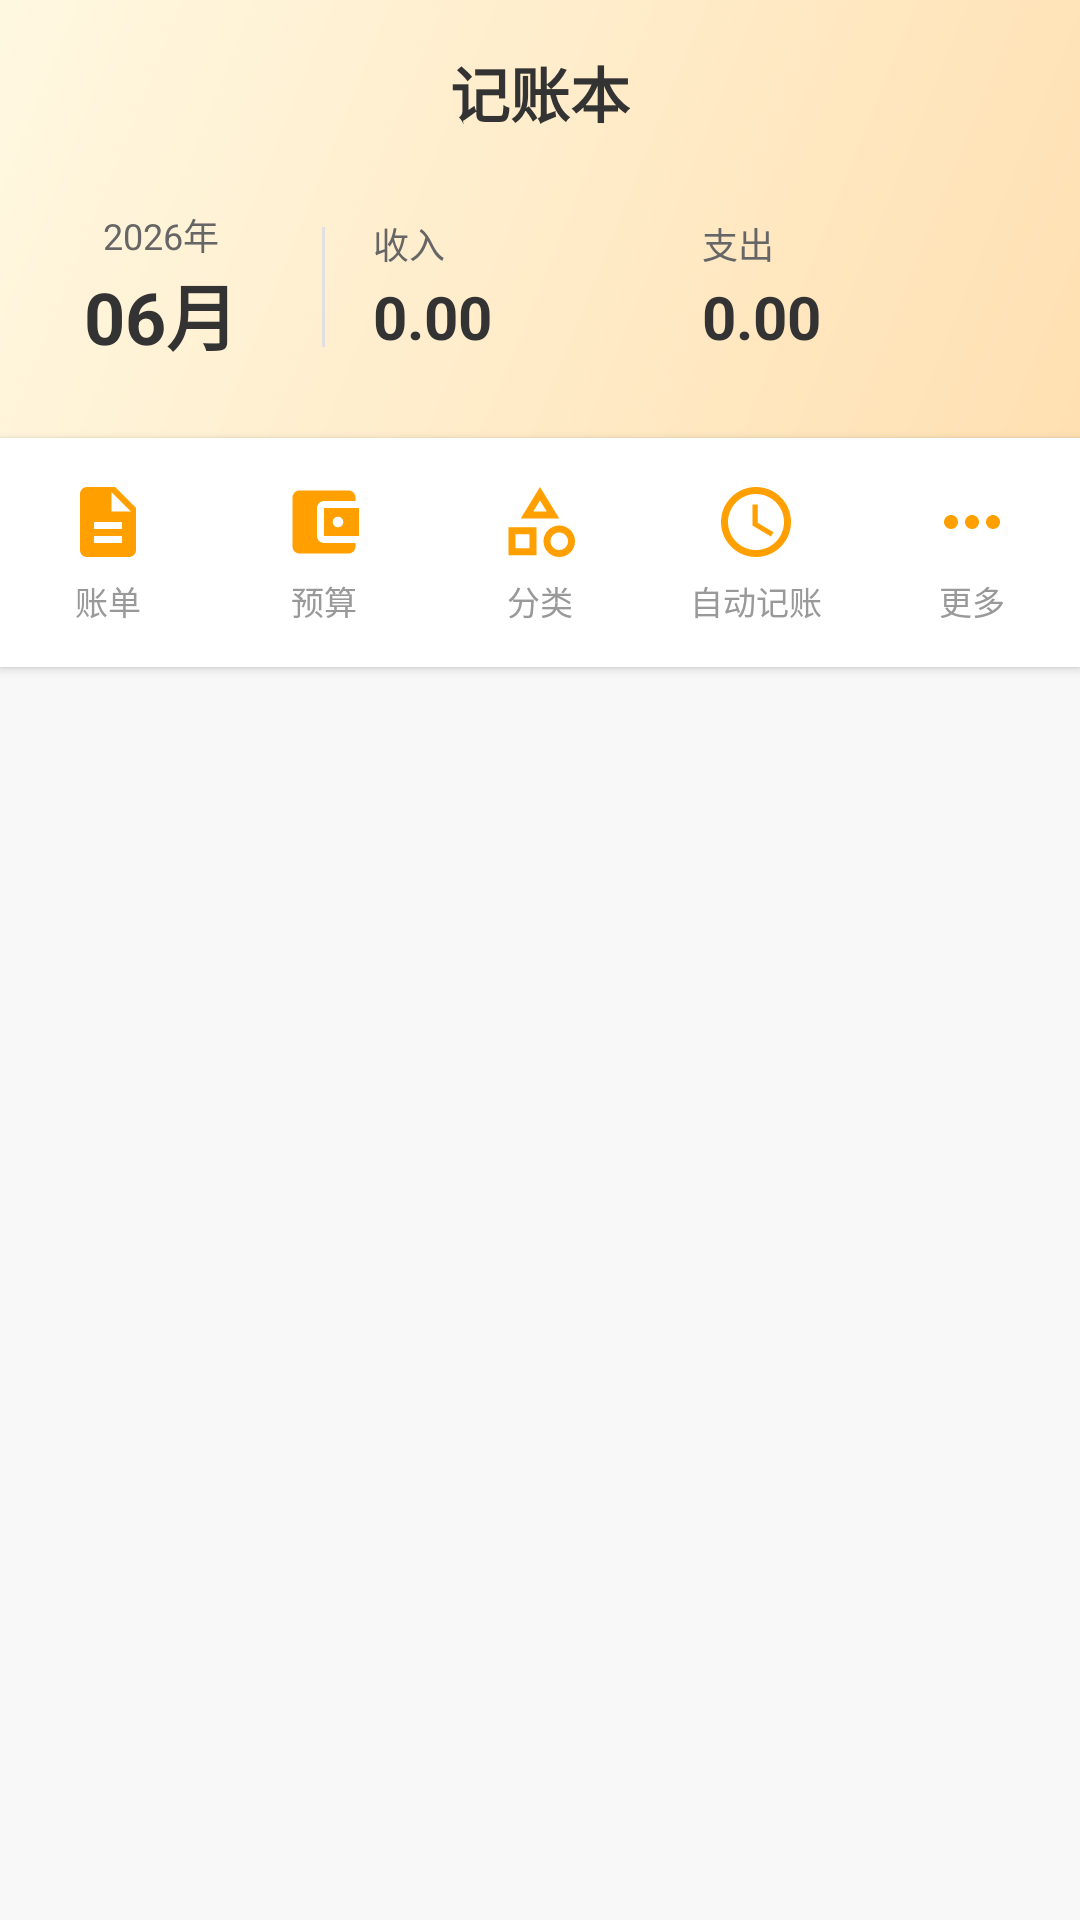

Reconstruct the res/layout file that produces this screen, plus the resources it refers to.
<!-- AndroidManifest.xml: application theme Theme.AccountBook -->
<!-- res/layout/fragment_home.xml -->
<?xml version="1.0" encoding="utf-8"?>
<LinearLayout xmlns:android="http://schemas.android.com/apk/res/android"
    xmlns:app="http://schemas.android.com/apk/res-auto"
    android:layout_width="match_parent"
    android:layout_height="match_parent"
    android:orientation="vertical"
    android:background="@color/bg_page">

    <LinearLayout
        android:layout_width="match_parent"
        android:layout_height="wrap_content"
        android:orientation="vertical"
        android:background="@drawable/bg_header_gradient"
        android:padding="16dp"
        android:paddingTop="12dp"
        android:paddingBottom="20dp">

        <LinearLayout
            android:layout_width="match_parent"
            android:layout_height="wrap_content"
            android:orientation="horizontal"
            android:gravity="center_vertical"
            android:layout_marginBottom="16dp">

            <TextView
                android:layout_width="0dp"
                android:layout_height="wrap_content"
                android:layout_weight="1"
                android:text="记账本"
                android:textSize="20sp"
                android:textStyle="bold"
                android:textColor="#333333"
                android:gravity="center" />
        </LinearLayout>

        <LinearLayout
            android:layout_width="match_parent"
            android:layout_height="wrap_content"
            android:orientation="horizontal"
            android:gravity="center_vertical">

            <LinearLayout
                android:id="@+id/ll_month_selector"
                android:layout_width="wrap_content"
                android:layout_height="wrap_content"
                android:orientation="vertical"
                android:gravity="center"
                android:paddingHorizontal="12dp"
                android:background="@drawable/bg_month_selector"
                android:paddingVertical="8dp">

                <TextView
                    android:id="@+id/tv_year"
                    android:layout_width="wrap_content"
                    android:layout_height="wrap_content"
                    android:text="2026年"
                    android:textSize="12sp"
                    android:textColor="#666666" />

                <TextView
                    android:id="@+id/tv_month"
                    android:layout_width="wrap_content"
                    android:layout_height="wrap_content"
                    android:text="06月"
                    android:textSize="24sp"
                    android:textStyle="bold"
                    android:textColor="#333333" />
            </LinearLayout>

            <View
                android:layout_width="1dp"
                android:layout_height="40dp"
                android:background="#E0E0E0"
                android:layout_marginHorizontal="16dp" />

            <LinearLayout
                android:layout_width="0dp"
                android:layout_height="wrap_content"
                android:layout_weight="1"
                android:orientation="vertical">

                <TextView
                    android:layout_width="wrap_content"
                    android:layout_height="wrap_content"
                    android:text="收入"
                    android:textSize="12sp"
                    android:textColor="#666666" />

                <TextView
                    android:id="@+id/tv_total_income"
                    android:layout_width="wrap_content"
                    android:layout_height="wrap_content"
                    android:text="0.00"
                    android:textSize="20sp"
                    android:textStyle="bold"
                    android:textColor="#333333"
                    android:layout_marginTop="2dp" />
            </LinearLayout>

            <LinearLayout
                android:layout_width="0dp"
                android:layout_height="wrap_content"
                android:layout_weight="1"
                android:orientation="vertical">

                <TextView
                    android:layout_width="wrap_content"
                    android:layout_height="wrap_content"
                    android:text="支出"
                    android:textSize="12sp"
                    android:textColor="#666666" />

                <TextView
                    android:id="@+id/tv_total_expense"
                    android:layout_width="wrap_content"
                    android:layout_height="wrap_content"
                    android:text="0.00"
                    android:textSize="20sp"
                    android:textStyle="bold"
                    android:textColor="#333333"
                    android:layout_marginTop="2dp" />
            </LinearLayout>
        </LinearLayout>
    </LinearLayout>

    <LinearLayout
        android:layout_width="match_parent"
        android:layout_height="wrap_content"
        android:orientation="horizontal"
        android:background="@color/bg_card"
        android:paddingVertical="14dp"
        android:layout_marginBottom="8dp"
        android:elevation="2dp">

        <LinearLayout
            android:id="@+id/item_bill"
            android:layout_width="0dp"
            android:layout_height="wrap_content"
            android:layout_weight="1"
            android:orientation="vertical"
            android:gravity="center"
            android:clickable="true"
            android:focusable="true">

            <ImageView
                android:layout_width="28dp"
                android:layout_height="28dp"
                android:src="@drawable/ic_bill"
                android:layout_marginBottom="4dp" />

            <TextView
                android:layout_width="wrap_content"
                android:layout_height="wrap_content"
                android:text="账单"
                android:textSize="11sp"
                android:textColor="@color/text_secondary" />
        </LinearLayout>

        <LinearLayout
            android:id="@+id/item_budget"
            android:layout_width="0dp"
            android:layout_height="wrap_content"
            android:layout_weight="1"
            android:orientation="vertical"
            android:gravity="center"
            android:clickable="true"
            android:focusable="true">

            <ImageView
                android:layout_width="28dp"
                android:layout_height="28dp"
                android:src="@drawable/ic_budget"
                android:layout_marginBottom="4dp" />

            <TextView
                android:layout_width="wrap_content"
                android:layout_height="wrap_content"
                android:text="预算"
                android:textSize="11sp"
                android:textColor="@color/text_secondary" />
        </LinearLayout>

        <LinearLayout
            android:id="@+id/item_category"
            android:layout_width="0dp"
            android:layout_height="wrap_content"
            android:layout_weight="1"
            android:orientation="vertical"
            android:gravity="center"
            android:clickable="true"
            android:focusable="true">

            <ImageView
                android:layout_width="28dp"
                android:layout_height="28dp"
                android:src="@drawable/ic_category"
                android:layout_marginBottom="4dp" />

            <TextView
                android:layout_width="wrap_content"
                android:layout_height="wrap_content"
                android:text="分类"
                android:textSize="11sp"
                android:textColor="@color/text_secondary" />
        </LinearLayout>

        <LinearLayout
            android:id="@+id/item_auto"
            android:layout_width="0dp"
            android:layout_height="wrap_content"
            android:layout_weight="1"
            android:orientation="vertical"
            android:gravity="center"
            android:clickable="true"
            android:focusable="true">

            <ImageView
                android:layout_width="28dp"
                android:layout_height="28dp"
                android:src="@drawable/ic_auto"
                android:layout_marginBottom="4dp" />

            <TextView
                android:layout_width="wrap_content"
                android:layout_height="wrap_content"
                android:text="自动记账"
                android:textSize="11sp"
                android:textColor="@color/text_secondary" />
        </LinearLayout>

        <LinearLayout
            android:id="@+id/item_more"
            android:layout_width="0dp"
            android:layout_height="wrap_content"
            android:layout_weight="1"
            android:orientation="vertical"
            android:gravity="center"
            android:clickable="true"
            android:focusable="true">

            <ImageView
                android:layout_width="28dp"
                android:layout_height="28dp"
                android:src="@drawable/ic_more"
                android:layout_marginBottom="4dp" />

            <TextView
                android:layout_width="wrap_content"
                android:layout_height="wrap_content"
                android:text="更多"
                android:textSize="11sp"
                android:textColor="@color/text_secondary" />
        </LinearLayout>
    </LinearLayout>

    <FrameLayout
        android:layout_width="match_parent"
        android:layout_height="0dp"
        android:layout_weight="1">

        <androidx.recyclerview.widget.RecyclerView
            android:id="@+id/rv_records"
            android:layout_width="match_parent"
            android:layout_height="match_parent"
            android:clipToPadding="false"
            android:paddingBottom="80dp" />

        <TextView
            android:id="@+id/tv_no_records"
            android:layout_width="match_parent"
            android:layout_height="match_parent"
            android:gravity="center"
            android:text="暂无记录\n点击下方+号开始记账"
            android:textSize="14sp"
            android:textColor="@color/text_hint"
            android:visibility="gone" />
    </FrameLayout>

</LinearLayout>
<!-- resources referenced by this layout -->
<resources>
  <color name="bg_card">#FFFFFFFF</color>
  <color name="bg_page">#FFF8F8F8</color>
  <color name="text_hint">#FFCCCCCC</color>
  <color name="text_secondary">#FF999999</color>
  <!-- drawable bg_header_gradient (drawable) -->
  <?xml version="1.0" encoding="utf-8"?>
  <shape xmlns:android="http://schemas.android.com/apk/res/android"
      android:shape="rectangle">
      <gradient
          android:startColor="#FFFFE0B2"
          android:endColor="#FFFFF8E1"
          android:angle="135" />
  </shape>
  <!-- drawable ic_auto (drawable) -->
  <?xml version="1.0" encoding="utf-8"?>
  <vector xmlns:android="http://schemas.android.com/apk/res/android"
      android:width="24dp"
      android:height="24dp"
      android:viewportWidth="24"
      android:viewportHeight="24">
      <path
          android:fillColor="#FFA000"
          android:pathData="M11.99,2C6.47,2 2,6.48 2,12s4.47,10 9.99,10C17.52,22 22,17.52 22,12S17.52,2 11.99,2zM12,20c-4.42,0 -8,-3.58 -8,-8s3.58,-8 8,-8 8,3.58 8,8 -3.58,8 -8,8zM12.5,7H11v6l5.25,3.15 0.75,-1.23 -4.5,-2.67V7z" />
  </vector>
  <!-- drawable ic_bill (drawable) -->
  <?xml version="1.0" encoding="utf-8"?>
  <vector xmlns:android="http://schemas.android.com/apk/res/android"
      android:width="24dp"
      android:height="24dp"
      android:viewportWidth="24"
      android:viewportHeight="24">
      <path
          android:fillColor="#FFA000"
          android:pathData="M14,2H6C4.9,2 4,2.9 4,4v16c0,1.1 0.89,2 1.99,2H18c1.1,0 2,-0.9 2,-2V8L14,2zM16,18H8v-2h8v2zM16,14H8v-2h8v2zM13,9V3.5L18.5,9H13z" />
  </vector>
  <!-- drawable ic_budget (drawable) -->
  <?xml version="1.0" encoding="utf-8"?>
  <vector xmlns:android="http://schemas.android.com/apk/res/android"
      android:width="24dp"
      android:height="24dp"
      android:viewportWidth="24"
      android:viewportHeight="24">
      <path
          android:fillColor="#FFA000"
          android:pathData="M21,18v1c0,1.1 -0.9,2 -2,2L5,21c-1.11,0 -2,-0.9 -2,-2L3,5c0,-1.1 0.89,-2 2,-2h14c1.1,0 2,0.9 2,2v1h-9c-1.11,0 -2,0.9 -2,2v8c0,1.1 0.89,2 2,2h9zM12,8h10v8L12,16v-8zM16,13.5c0.83,0 1.5,-0.67 1.5,-1.5s-0.67,-1.5 -1.5,-1.5 -1.5,0.67 -1.5,1.5 0.67,1.5 1.5,1.5z" />
  </vector>
  <!-- drawable ic_more (drawable) -->
  <?xml version="1.0" encoding="utf-8"?>
  <vector xmlns:android="http://schemas.android.com/apk/res/android"
      android:width="24dp"
      android:height="24dp"
      android:viewportWidth="24"
      android:viewportHeight="24">
      <path
          android:fillColor="#FFA000"
          android:pathData="M6,10c-1.1,0 -2,0.9 -2,2s0.9,2 2,2 2,-0.9 2,-2 -0.9,-2 -2,-2zM18,10c-1.1,0 -2,0.9 -2,2s0.9,2 2,2 2,-0.9 2,-2 -0.9,-2 -2,-2zM12,10c-1.1,0 -2,0.9 -2,2s0.9,2 2,2 2,-0.9 2,-2 -0.9,-2 -2,-2z" />
  </vector>
  <style name="Theme.AccountBook" parent="Theme.MaterialComponents.DayNight.NoActionBar">
          <item name="colorPrimary">@color/yellow_primary</item>
          <item name="colorPrimaryVariant">@color/yellow_primary_dark</item>
          <item name="colorOnPrimary">@color/white</item>
          <item name="colorSecondary">@color/yellow_accent</item>
          <item name="colorSecondaryVariant">@color/yellow_primary_dark</item>
          <item name="colorOnSecondary">@color/black</item>
          <item name="android:statusBarColor" tools:targetApi="l">@color/yellow_primary_dark</item>
      </style>
  <color name="yellow_primary">#FFFF9800</color>
  <color name="yellow_primary_dark">#FFF57C00</color>
  <color name="white">#FFFFFFFF</color>
  <color name="yellow_accent">#FFFFCC80</color>
  <color name="black">#FF000000</color>
</resources>
